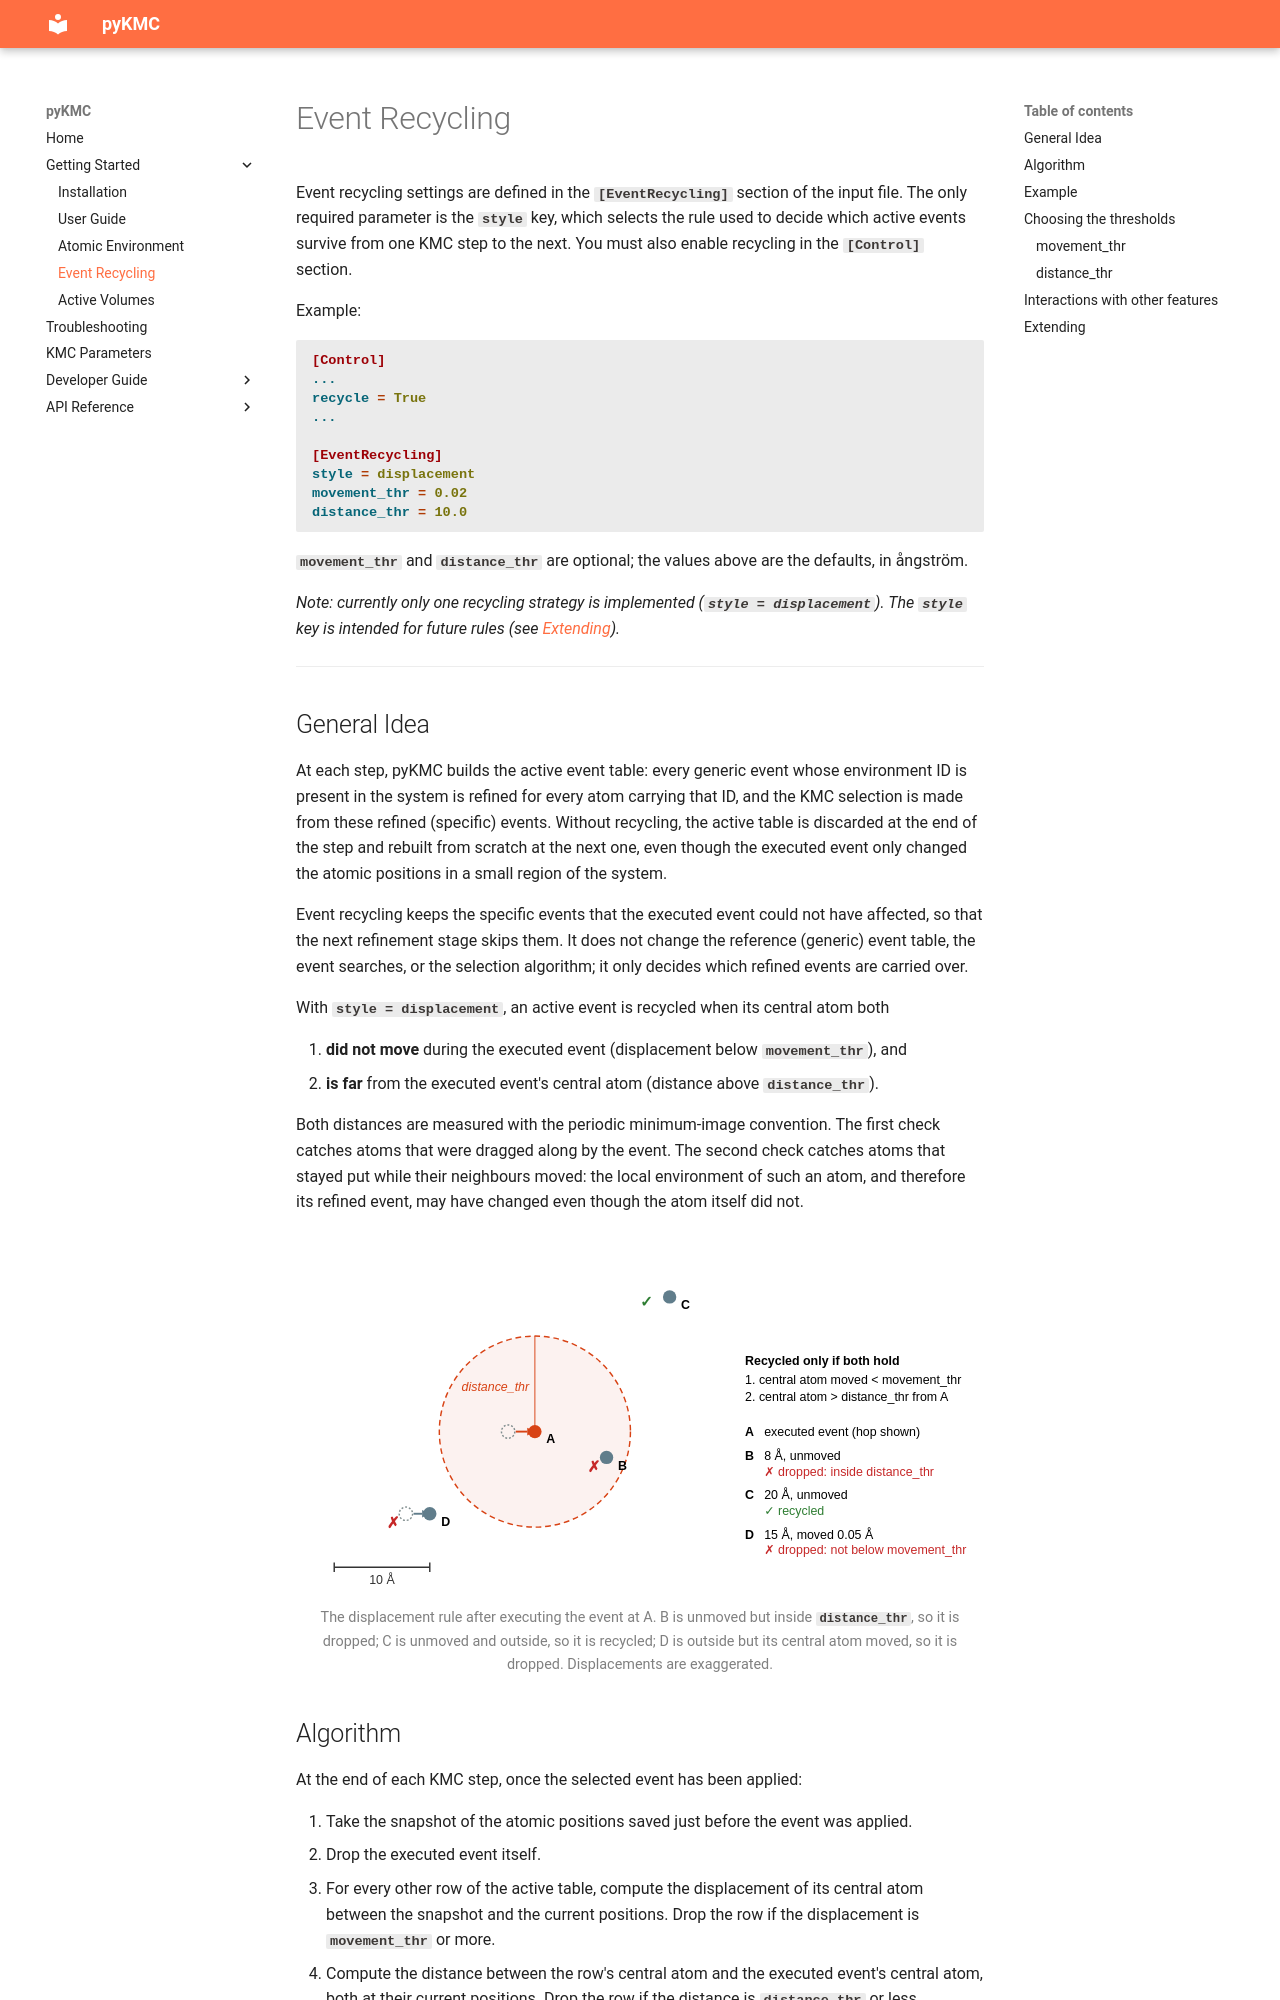

repository: Kerrator/pyKMC · page: develop/recycling.html · generator: mkdocs

# Event Recycling

Event recycling settings are defined in the `[EventRecycling]` section of the input file.
The only required parameter is the `style` key, which selects the rule used to decide which active events survive from one KMC step to the next.
You must also enable recycling in the `[Control]` section.

Example:

```INI
[Control]
...
recycle = True
...

[EventRecycling]
style = displacement
movement_thr = 0.02
distance_thr = 10.0
```

`movement_thr` and `distance_thr` are optional; the values above are the defaults, in ångström.

*Note: currently only one recycling strategy is implemented (`style = displacement`).
The `style` key is intended for future rules (see [Extending](#extending)).*

---

## General Idea

At each step, pyKMC builds the active event table: every generic event whose environment ID is present in the system is refined for every atom carrying that ID, and the KMC selection is made from these refined (specific) events.
Without recycling, the active table is discarded at the end of the step and rebuilt from scratch at the next one, even though the executed event only changed the atomic positions in a small region of the system.

Event recycling keeps the specific events that the executed event could not have affected, so that the next refinement stage skips them.
It does not change the reference (generic) event table, the event searches, or the selection algorithm; it only decides which refined events are carried over.

With `style = displacement`, an active event is recycled when its central atom both

1. **did not move** during the executed event (displacement below `movement_thr`), and
2. **is far** from the executed event's central atom (distance above `distance_thr`).

Both distances are measured with the periodic minimum-image convention.
The first check catches atoms that were dragged along by the event.
The second check catches atoms that stayed put while their neighbours moved: the local environment of such an atom, and therefore its refined event, may have changed even though the atom itself did not.

<div style="text-align: center;">
  <img src="images/recycling_displacement_rule.svg" width="720" />
  <div style="font-size: 0.9em; color: gray; margin-top: 5px;">
    The displacement rule after executing the event at A. B is unmoved but inside <code>distance_thr</code>, so it is dropped; C is unmoved and outside, so it is recycled; D is outside but its central atom moved, so it is dropped. Displacements are exaggerated.
  </div>
</div>
